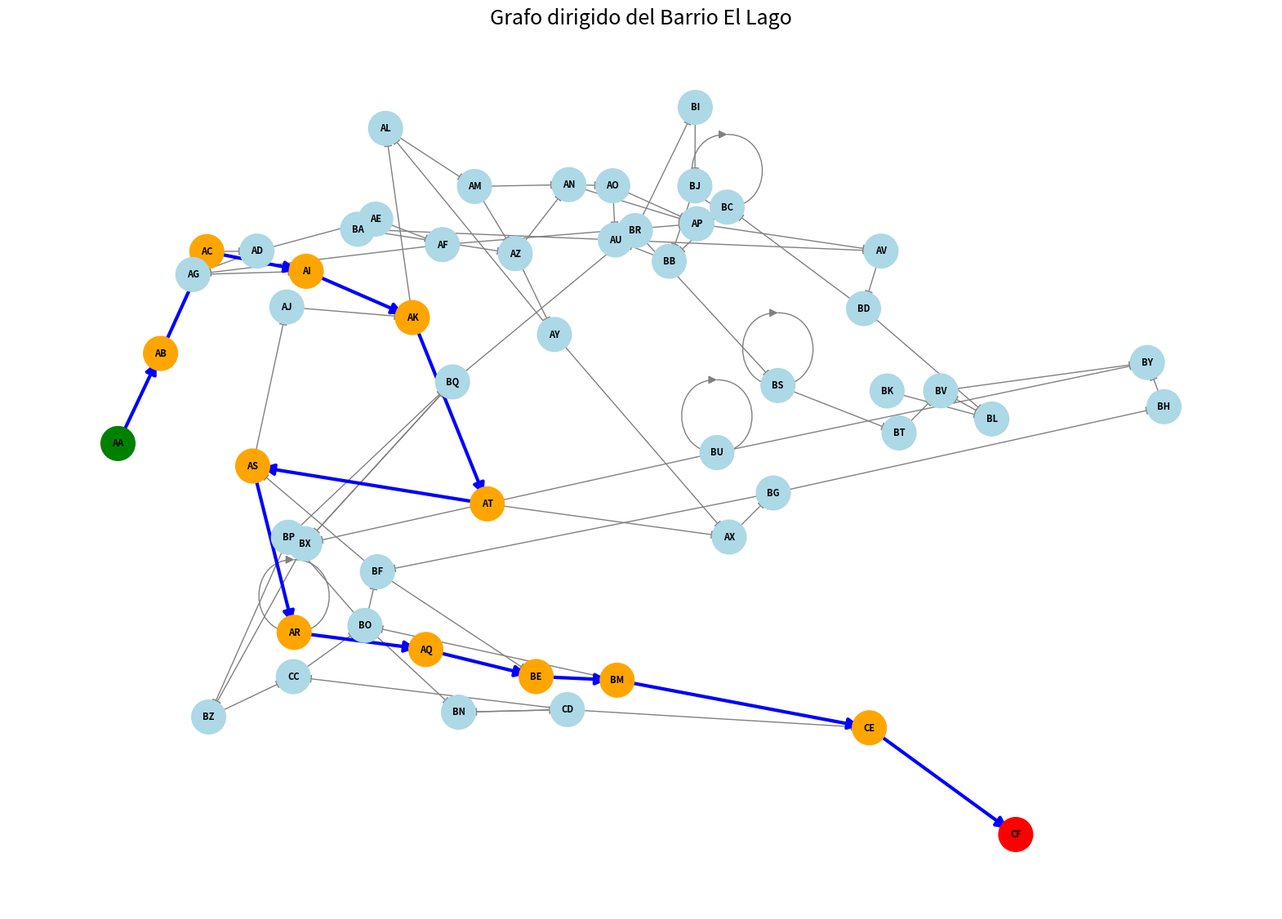

The matplotlib source for this figure:
import networkx as nx
import numpy as np
from sympy import Matrix
import matplotlib.pyplot as plt

# =========================================================
# 1. CREAR EL GRAFO DIRIGIDO
# =========================================================
G = nx.DiGraph()

# =========================================================
# 2. DEFINIR LOS NODOS
# =========================================================
nodos = [
    "AA","AB","AC","AD","AE","AF","AG","AI","AJ","AK","AL","AM","AN","AO",
    "AP","AQ","AR","AS","AT","AU","AV","AX","AY","AZ","BA","BB","BC","BD",
    "BE","BF","BG","BH","BI","BJ","BK","BL","BM","BN","BO","BP","BQ","BR",
    "BS","BT","BU","BV","BX","BY","BZ","CC","CD","CE","CF"
]

G.add_nodes_from(nodos)

# =========================================================
# 3. DEFINIR LAS ARISTAS
# =========================================================
aristas = [
    ("AA", "AB"), ("AB", "AC"), ("AC", "AD"), ("AC", "AI"), ("AD", "AE"),
    ("AD", "AG"), ("AE", "AF"), ("AF", "AP"), ("AF", "AG"), ("AG", "AI"),

    ("AI", "AK"), ("AK", "AL"), ("AK", "AT"), ("AT", "AS"), ("AL", "AM"),
    ("AM", "AN"), ("AM", "AZ"), ("AZ", "AY"), ("AY", "AX"), ("AN", "AO"),

    ("AO", "AU"), ("AO", "AP"), ("AJ", "AK"), ("AS", "AJ"), ("AT", "AX"),
    ("AX", "BG"), ("AY", "AL"), ("AZ", "AN"), ("BA", "AZ"), ("AN", "AP"),

    ("AU", "BA"), ("BB", "AU"), ("AP", "AV"), ("AU", "AV"), ("AV", "BD"),
    ("BD", "BC"), ("BC", "BC"), ("BC", "BB"), ("BD", "BL"), ("BJ", "BB"),

    ("BK", "BL"), ("BI", "BJ"), ("BG", "BH"), ("BH", "BY"), ("BG", "BF"),
    ("BF", "AS"), ("AS", "AR"), ("AR", "AR"), ("AR", "AQ"), ("AQ", "BE"),

    ("BF", "BE"), ("BE", "BM"), ("BM", "BO"), ("BO", "BF"), ("BO", "BN"),
    ("BO", "BP"), ("BP", "BQ"), ("BQ", "BX"), ("BQ", "BR"), ("BR", "BI"),

    ("BR", "BS"), ("BS", "BS"), ("BS", "BT"), ("BL", "BV"), ("BT", "BV"),
    ("BV", "BY"), ("BU", "BY"), ("BU", "BU"), ("BU", "BX"), ("BX", "BQ"),

    ("BX", "BZ"), ("BP", "BZ"), ("BZ", "CC"), ("CC", "BO"), ("CD", "CC"),
    ("CD", "BN"), ("CD", "CE"), ("BN", "CD"), ("BM", "CE"), ("CE", "CF")
]

G.add_edges_from(aristas)

# =========================================================
# 4. ORIGEN Y DESTINO
# =========================================================
origen = "AA"
destino = "CF"

# =========================================================
# 5. CAMINO MÁS CORTO
# =========================================================
try:
    min_cuadras = nx.shortest_path_length(G, source=origen, target=destino)
    camino = nx.shortest_path(G, source=origen, target=destino)

    print("=== CAMINO MÁS CORTO ===")
    print(f"Cantidad mínima de cuadras: {min_cuadras}")
    print("Ruta:")
    print(" -> ".join(camino))

except nx.NetworkXNoPath:
    print("No existe camino entre AA y CF")

# =========================================================
# 6. MATRIZ DE ADYACENCIA
# =========================================================
nodos_lista = list(G.nodes())

idx_origen = nodos_lista.index(origen)
idx_destino = nodos_lista.index(destino)

matriz_np = nx.to_numpy_array(G, nodelist=nodos_lista, dtype=int)
matriz = Matrix(matriz_np)

# =========================================================
# 7. FUNCIÓN PARA CONTAR CAMINOS EXACTOS
# =========================================================
def contar_caminos(matriz, k, inicio, fin):
    potencia = matriz ** k
    return int(potencia[inicio, fin])

# =========================================================
# 8. CANTIDAD DE CAMINOS
# =========================================================
caminos_10 = contar_caminos(matriz, 10, idx_origen, idx_destino)
caminos_50 = contar_caminos(matriz, 50, idx_origen, idx_destino)
caminos_100 = contar_caminos(matriz, 100, idx_origen, idx_destino)

# =========================================================
# 9. RESULTADOS
# =========================================================
print("\n=== CANTIDAD DE CAMINOS ===")
print(f"Caminos de exactamente 10 cuadras: {caminos_10}")
print(f"Caminos de exactamente 50 cuadras: {caminos_50}")
print(f"Caminos de exactamente 100 cuadras: {caminos_100}")

# =========================================================
# 10. VISUALIZACIÓN DEL GRAFO
# =========================================================

plt.figure(figsize=(20, 14))

# Posiciones automáticas de los nodos
pos = nx.spring_layout(G, seed=42)

# Colores de nodos
color_nodos = []

for nodo in G.nodes():
    if nodo == origen:
        color_nodos.append("green")      # Nodo inicial
    elif nodo == destino:
        color_nodos.append("red")        # Nodo final
    elif nodo in camino:
        color_nodos.append("orange")     # Camino más corto
    else:
        color_nodos.append("lightblue")

# Dibujar nodos
nx.draw_networkx_nodes(
    G,
    pos,
    node_color=color_nodos,
    node_size=900
)

# Dibujar aristas normales
nx.draw_networkx_edges(
    G,
    pos,
    edge_color="gray",
    arrows=True,
    arrowsize=15
)

# Resaltar el camino más corto
aristas_camino = list(zip(camino[:-1], camino[1:]))

nx.draw_networkx_edges(
    G,
    pos,
    edgelist=aristas_camino,
    edge_color="blue",
    width=3,
    arrows=True,
    arrowsize=20
)

# Etiquetas
nx.draw_networkx_labels(
    G,
    pos,
    font_size=8,
    font_weight='bold'
)

# Título
plt.title("Grafo dirigido del Barrio El Lago", fontsize=18)

# Quitar ejes
plt.axis("off")

# Mostrar
plt.show()
